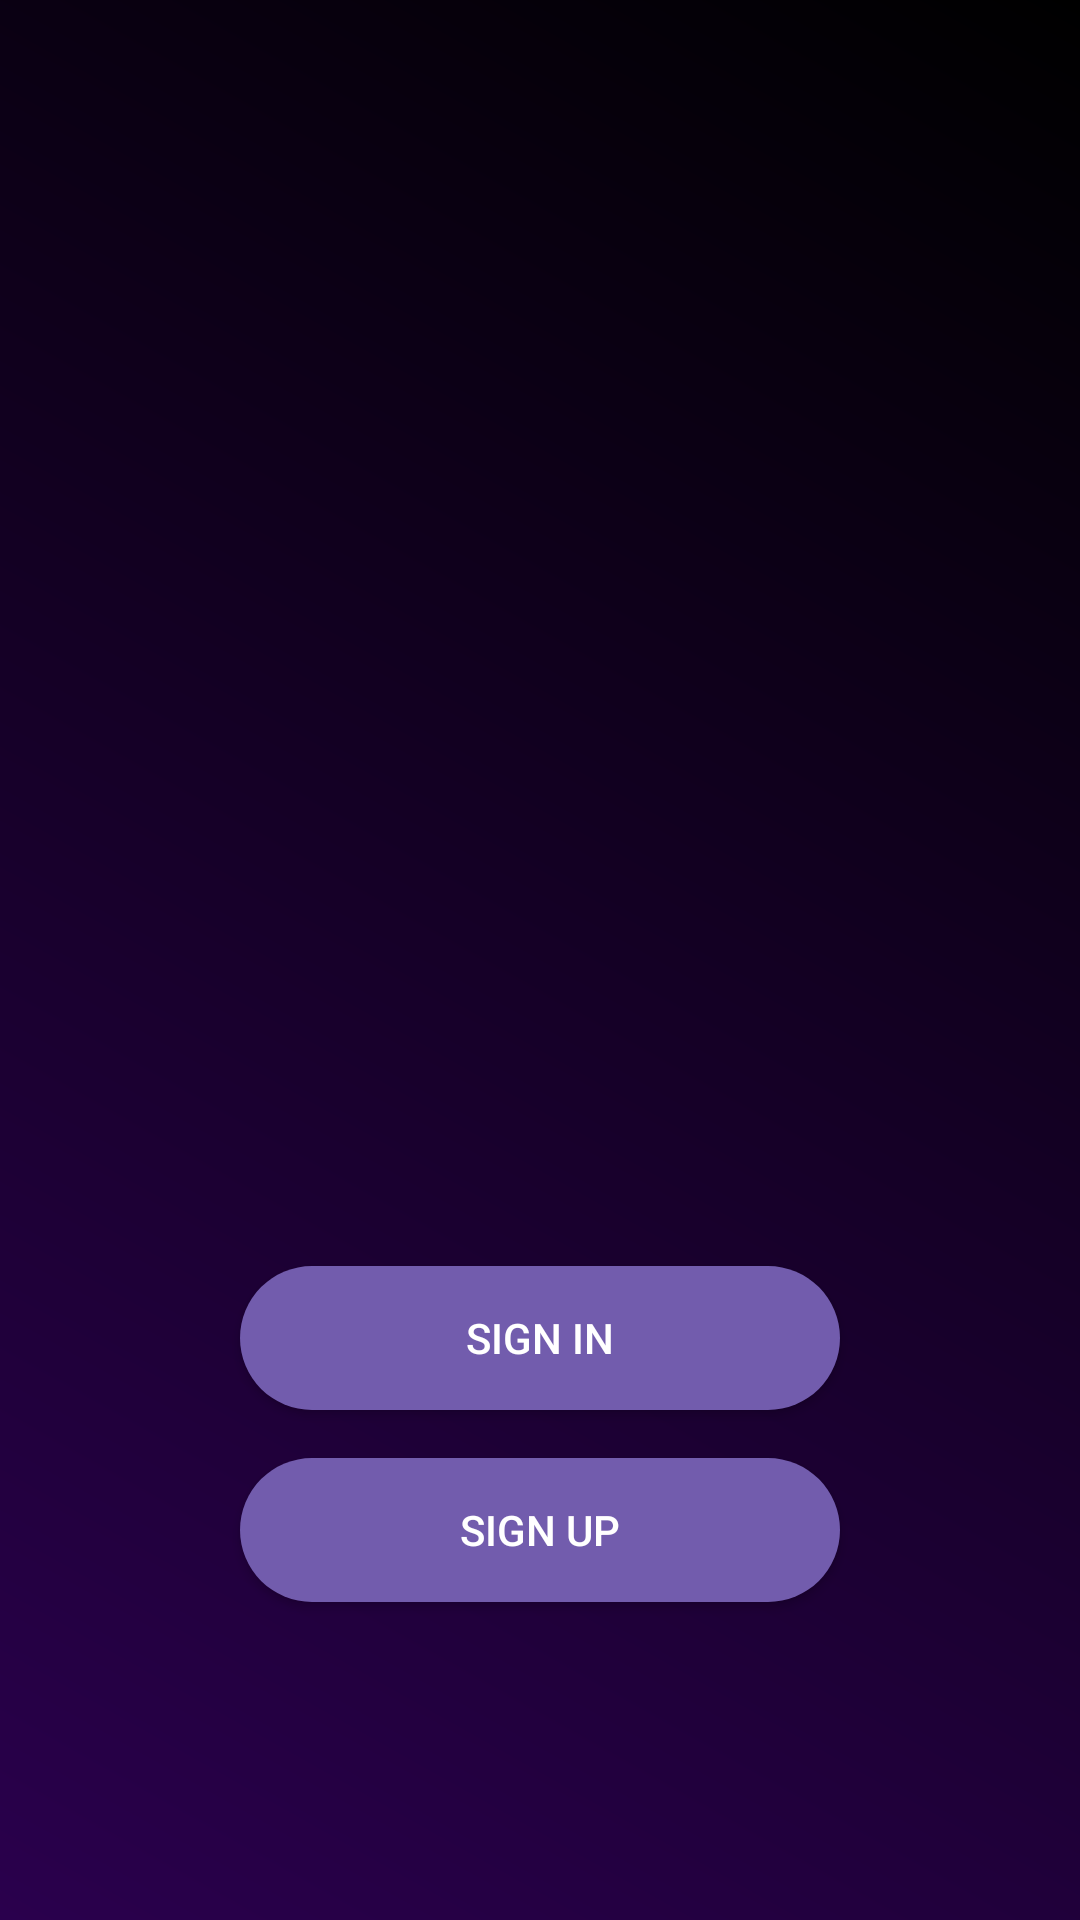

Layout XML and referenced resources for this Android screen:
<!-- AndroidManifest.xml: application theme AppTheme -->
<!-- res/layout/welcome.xml -->
<?xml version="1.0" encoding="utf-8"?>

<LinearLayout xmlns:android="http://schemas.android.com/apk/res/android"
    android:layout_width="match_parent"
    android:layout_height="match_parent"
    android:orientation="vertical"
    android:gravity="center"
    android:background="@drawable/gradient_background">

    <ImageView
        android:layout_width="250dp"
        android:layout_height="250dp"
        android:src="@drawable/logo_dreamlog"
        android:layout_marginBottom="16dp"
        android:contentDescription="DreamLog Logo"
        android:scaleType="fitCenter" />

    <Button
        android:id="@+id/btnSignIn"
        android:layout_width="200dp"
        android:layout_height="48dp"
        android:text="Sign In"
        android:background="@drawable/rounded_button"
        android:textColor="#FFFFFF"
        android:layout_marginTop="50dp"
        android:layout_marginBottom="16dp" />

    <Button
        android:id="@+id/btnSignUp"
        android:layout_width="200dp"
        android:layout_height="48dp"
        android:text="Sign Up"
        android:background="@drawable/rounded_button"
        android:textColor="#FFFFFF" />
</LinearLayout>
<!-- resources referenced by this layout -->
<resources>
  <!-- drawable gradient_background (drawable) -->
  <?xml version="1.0" encoding="utf-8"?>
  
  <shape xmlns:android="http://schemas.android.com/apk/res/android">
      <gradient
          android:startColor="#2A004D"
          android:endColor="#000000"
          android:angle="45" />
  </shape>
  <!-- drawable rounded_button (drawable) -->
  <?xml version="1.0" encoding="utf-8"?>
  <shape xmlns:android="http://schemas.android.com/apk/res/android">
      <solid android:color="#725CAD" />
      <corners android:radius="24dp" />
      <padding android:left="16dp" android:top="8dp" android:right="16dp" android:bottom="8dp" />
  </shape>
  <style name="AppTheme" parent="Theme.MaterialComponents.Light.NoActionBar">
  
          <item name="colorOnPrimary">#FFFFFF</item>
      </style>
</resources>
